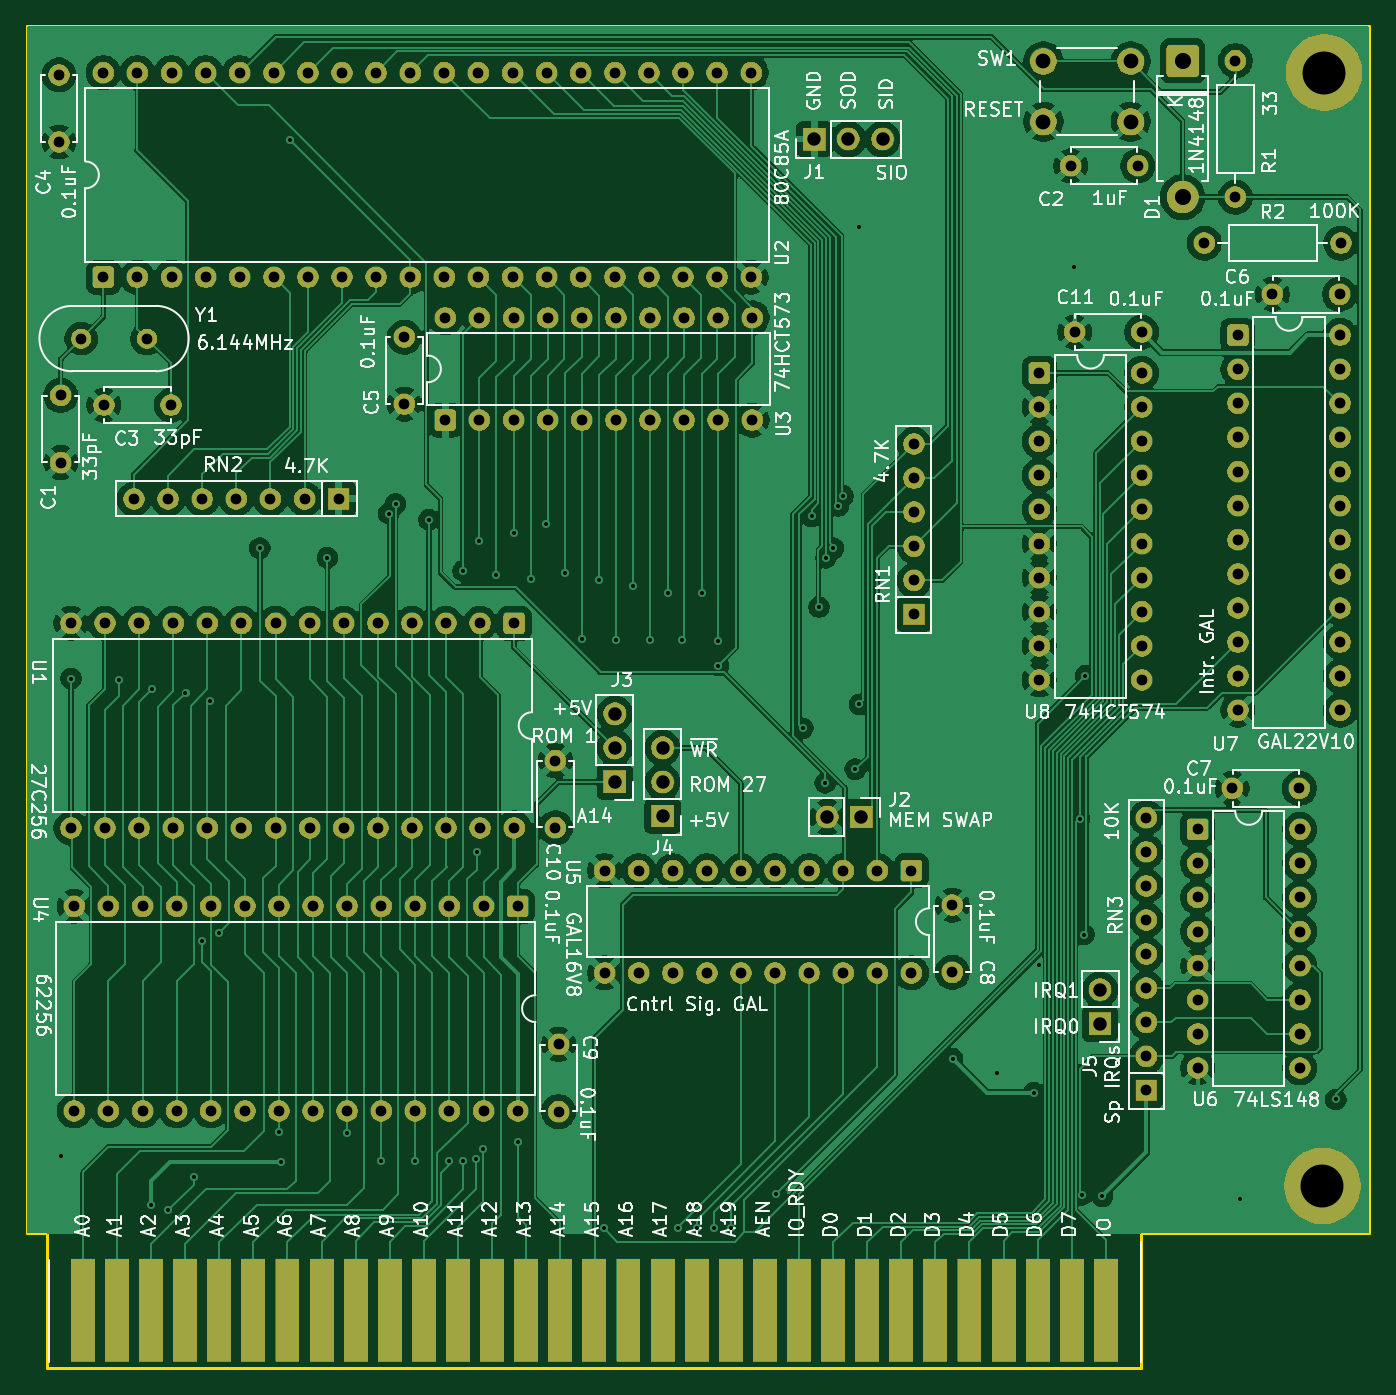
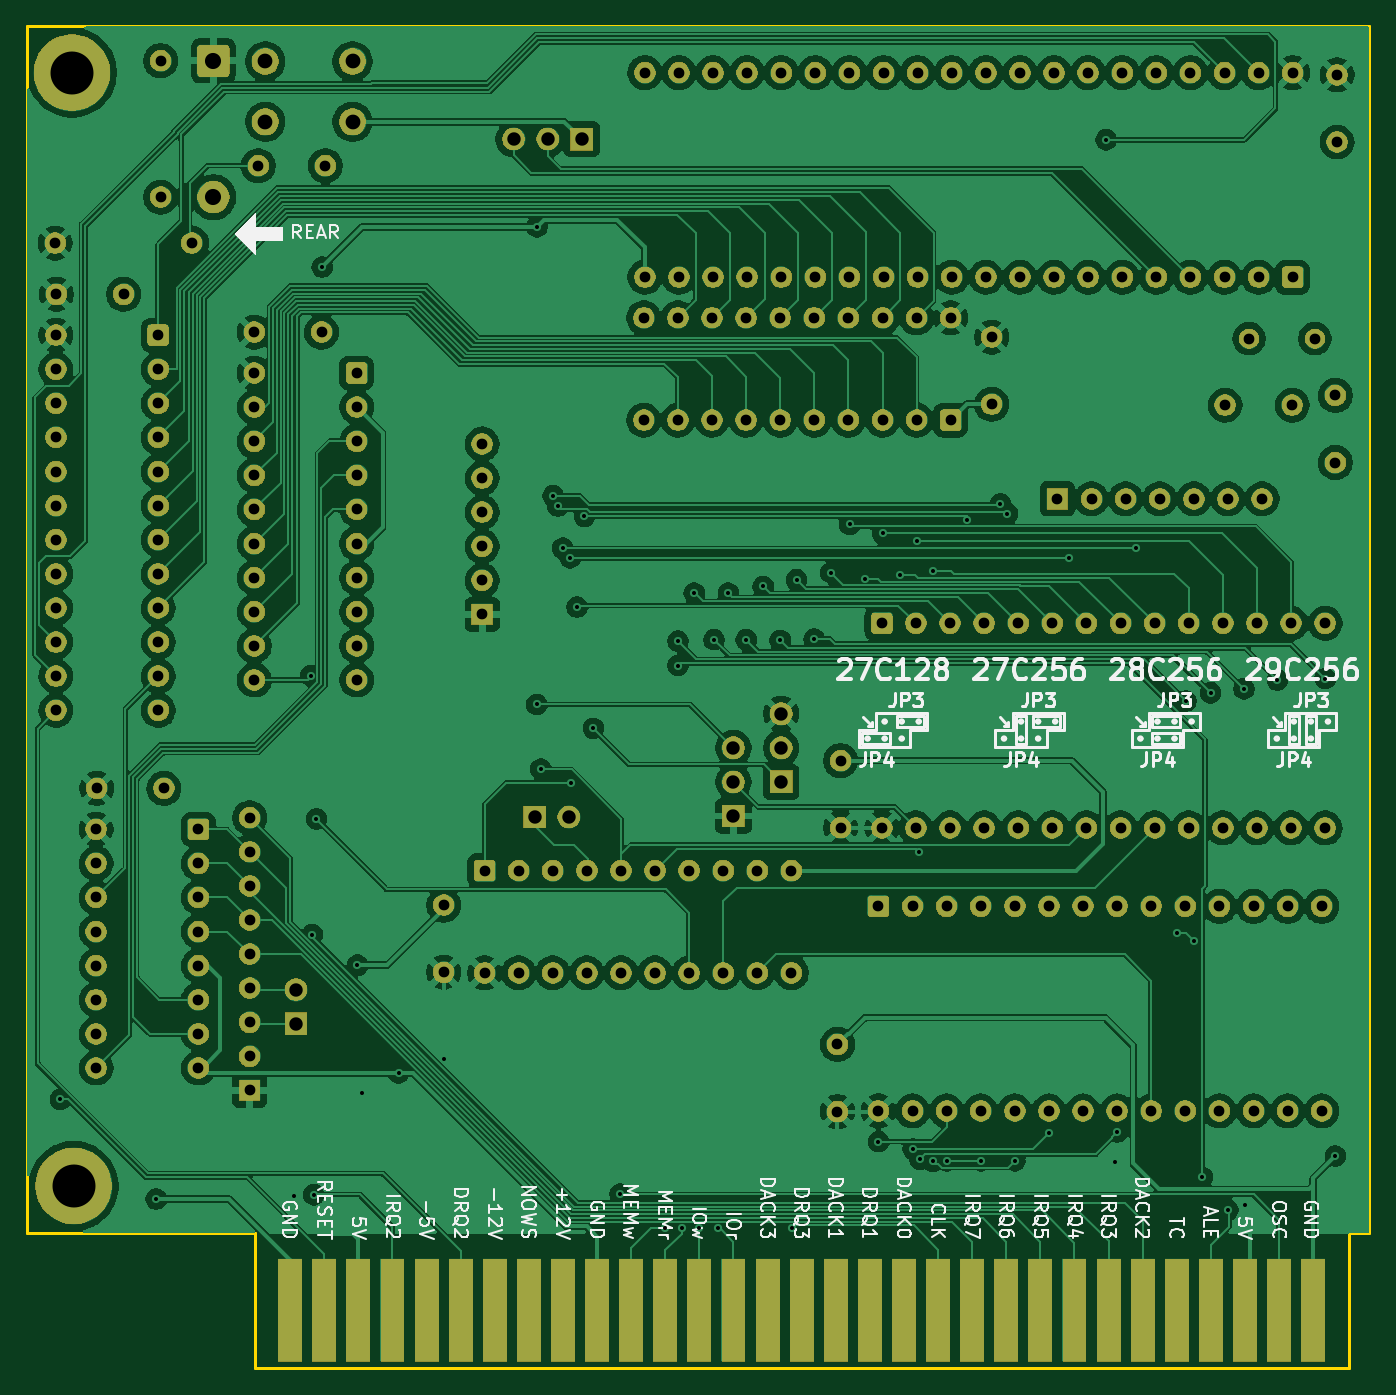
Circuit board: 11 layer files. Board 100.0 x 99.9 mm.
- bottom_copper: ISA_8085-B_Cu.gbr (421197 bytes)
- bottom_mask: ISA_8085-B_Mask.gbr (245436 bytes)
- paste: ISA_8085-B_Paste.gbr (468 bytes)
- bottom_silk: ISA_8085-B_Silkscreen.gbr (93512 bytes)
- outline: ISA_8085-Edge_Cuts.gbr (921 bytes)
- top_copper: ISA_8085-F_Cu.gbr (315363 bytes)
- top_mask: ISA_8085-F_Mask.gbr (245436 bytes)
- paste: ISA_8085-F_Paste.gbr (468 bytes)
- top_silk: ISA_8085-F_Silkscreen.gbr (184115 bytes)
- drill: ISA_8085-NPTH.drl (276 bytes)
- drill: ISA_8085-PTH.drl (6783 bytes)

=== bottom_copper: ISA_8085-B_Cu.gbr (421197 bytes, source omitted) ===
=== bottom_mask: ISA_8085-B_Mask.gbr (245436 bytes, source omitted) ===
=== paste: ISA_8085-B_Paste.gbr ===
%TF.GenerationSoftware,KiCad,Pcbnew,10.0.1*%
%TF.CreationDate,2026-05-13T19:52:47-07:00*%
%TF.ProjectId,ISA_8085,4953415f-3830-4383-952e-6b696361645f,rev?*%
%TF.SameCoordinates,Original*%
%TF.FileFunction,Paste,Bot*%
%TF.FilePolarity,Positive*%
%FSLAX46Y46*%
G04 Gerber Fmt 4.6, Leading zero omitted, Abs format (unit mm)*
G04 Created by KiCad (PCBNEW 10.0.1) date 2026-05-13 19:52:47*
%MOMM*%
%LPD*%
G01*
G04 APERTURE LIST*
G04 APERTURE END LIST*
M02*

=== bottom_silk: ISA_8085-B_Silkscreen.gbr (93512 bytes, source omitted) ===
=== outline: ISA_8085-Edge_Cuts.gbr ===
%TF.GenerationSoftware,KiCad,Pcbnew,10.0.1*%
%TF.CreationDate,2026-05-13T19:52:47-07:00*%
%TF.ProjectId,ISA_8085,4953415f-3830-4383-952e-6b696361645f,rev?*%
%TF.SameCoordinates,Original*%
%TF.FileFunction,Profile,NP*%
%FSLAX46Y46*%
G04 Gerber Fmt 4.6, Leading zero omitted, Abs format (unit mm)*
G04 Created by KiCad (PCBNEW 10.0.1) date 2026-05-13 19:52:47*
%MOMM*%
%LPD*%
G01*
G04 APERTURE LIST*
%TA.AperFunction,Profile*%
%ADD10C,0.199999*%
%TD*%
G04 APERTURE END LIST*
D10*
X94500000Y-37070000D02*
X194500198Y-37070000D01*
X94500000Y-126949997D02*
X94500000Y-37070000D01*
X95974998Y-126949997D02*
X94500000Y-126949997D01*
X95982300Y-137000992D02*
X95974998Y-126949997D01*
X177524990Y-137005592D02*
X95982300Y-137000992D01*
X177532989Y-126949997D02*
X177524990Y-137005592D01*
X194500198Y-37070000D02*
X194500198Y-126949997D01*
X194500198Y-126949997D02*
X177532989Y-126949997D01*
M02*

=== top_copper: ISA_8085-F_Cu.gbr (315363 bytes, source omitted) ===
=== top_mask: ISA_8085-F_Mask.gbr (245436 bytes, source omitted) ===
=== paste: ISA_8085-F_Paste.gbr ===
%TF.GenerationSoftware,KiCad,Pcbnew,10.0.1*%
%TF.CreationDate,2026-05-13T19:52:47-07:00*%
%TF.ProjectId,ISA_8085,4953415f-3830-4383-952e-6b696361645f,rev?*%
%TF.SameCoordinates,Original*%
%TF.FileFunction,Paste,Top*%
%TF.FilePolarity,Positive*%
%FSLAX46Y46*%
G04 Gerber Fmt 4.6, Leading zero omitted, Abs format (unit mm)*
G04 Created by KiCad (PCBNEW 10.0.1) date 2026-05-13 19:52:47*
%MOMM*%
%LPD*%
G01*
G04 APERTURE LIST*
G04 APERTURE END LIST*
M02*

=== top_silk: ISA_8085-F_Silkscreen.gbr (184115 bytes, source omitted) ===
=== drill: ISA_8085-NPTH.drl ===
M48
; DRILL file KiCad 10.0.1 date 2026-05-13T19:52:43
; FORMAT={-:-/ absolute / metric / decimal}
; #@! TF.CreationDate,2026-05-13T19:52:43-07:00
; #@! TF.GenerationSoftware,Kicad,Pcbnew,10.0.1
; #@! TF.FileFunction,NonPlated,1,2,NPTH
FMAT,2
METRIC
%
G90
G05
M30

=== drill: ISA_8085-PTH.drl (6783 bytes, source omitted) ===
